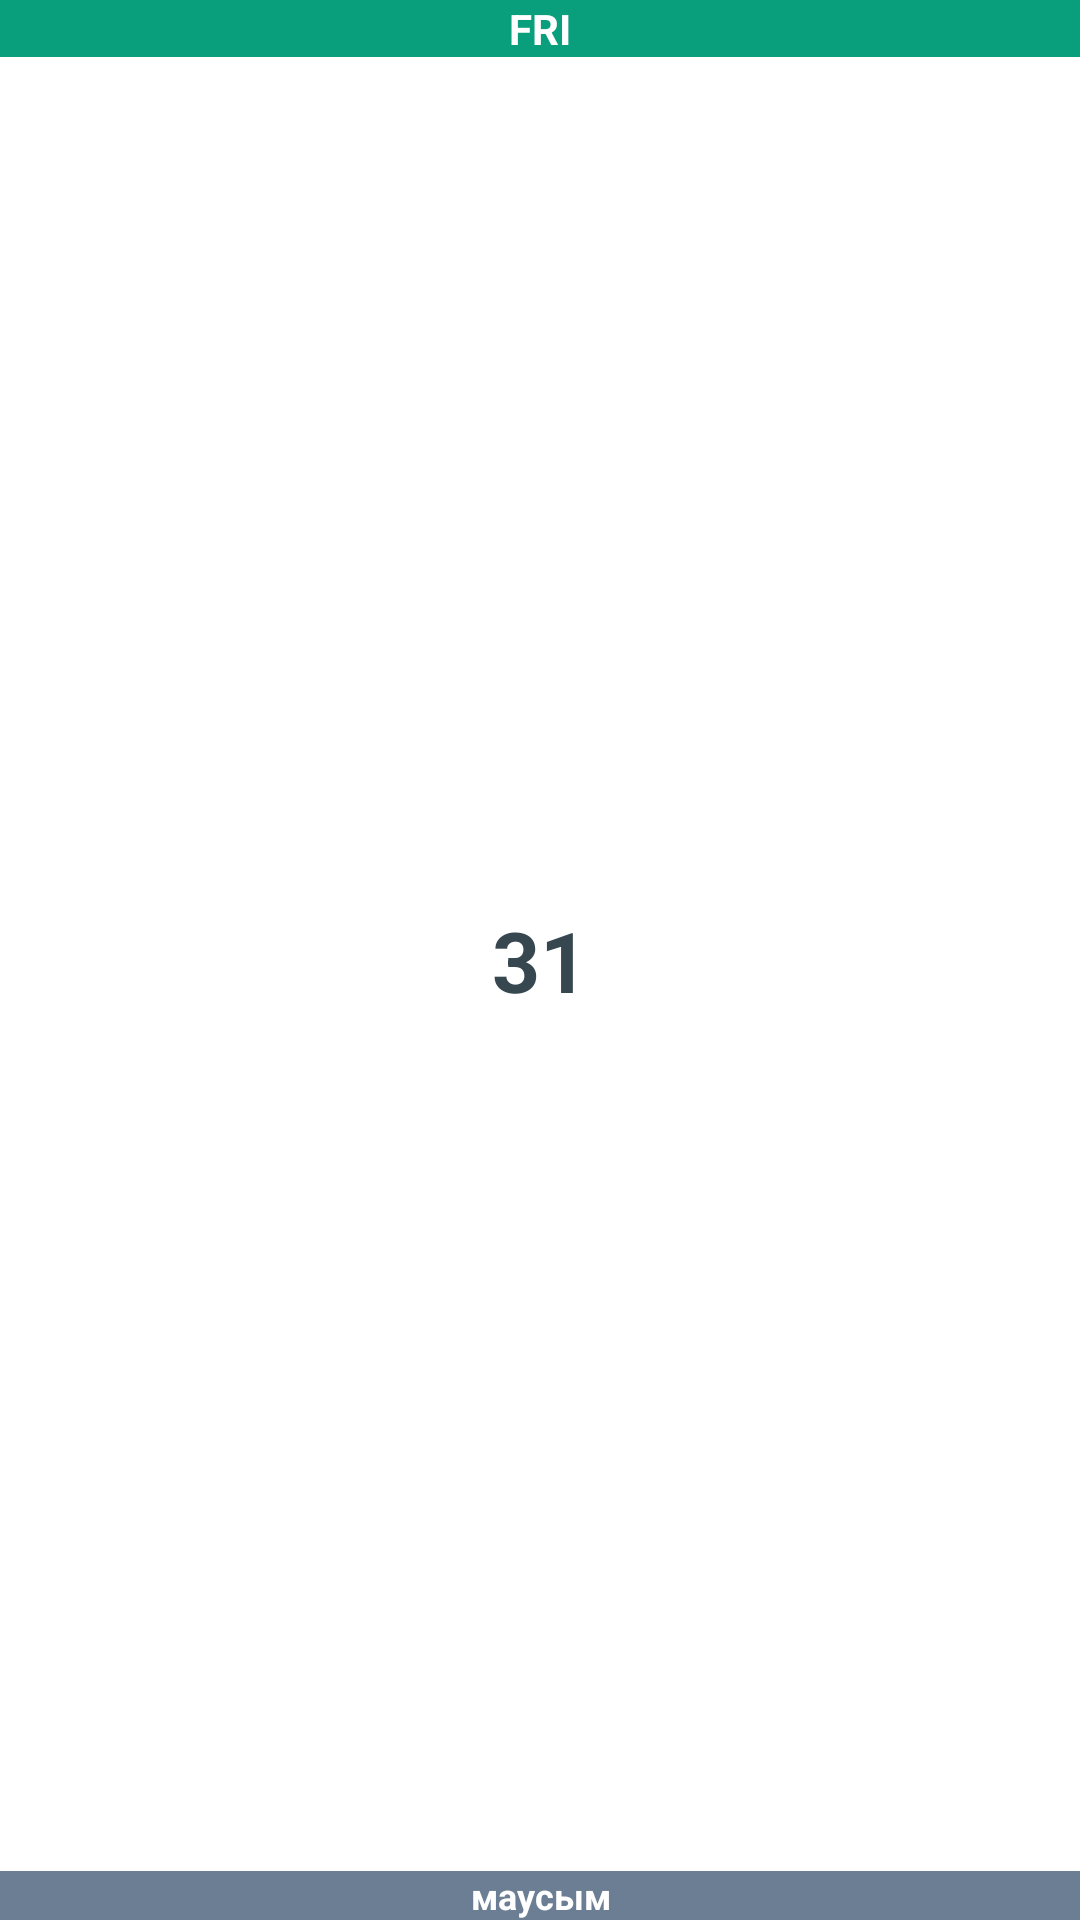

Reconstruct the res/layout file that produces this screen, plus the resources it refers to.
<!-- AndroidManifest.xml: application theme AppTheme -->
<!-- res/layout/date_item.xml -->
<?xml version="1.0" encoding="utf-8"?>
<androidx.constraintlayout.widget.ConstraintLayout xmlns:android="http://schemas.android.com/apk/res/android"
    android:layout_width="60dp"
    android:layout_height="70dp"
    android:layout_gravity="center"
    android:background="@color/white"
    xmlns:app="http://schemas.android.com/apk/res-auto">



    <TextView
        android:layout_width="match_parent"
        android:layout_height="wrap_content"
        android:id="@+id/day_week"
        android:text="FRI"
        android:textStyle="bold"
        android:textSize="14sp"
        android:textColor="@color/white"
        android:background="@color/green"
        android:gravity="center_horizontal"
        app:layout_constraintRight_toRightOf="parent"
        app:layout_constraintLeft_toLeftOf="parent"
        app:layout_constraintTop_toTopOf="parent"
        />

    <TextView
        android:layout_width="wrap_content"
        android:layout_height="wrap_content"
        android:id="@+id/day"
        android:text="31"
        android:textColor="@color/textColor"
        android:textSize="28sp"
        android:textStyle="bold"
        app:layout_constraintTop_toTopOf="parent"
        app:layout_constraintRight_toRightOf="parent"
        app:layout_constraintLeft_toLeftOf="parent"
        app:layout_constraintBottom_toBottomOf="parent"
        />

    <TextView
        android:layout_width="match_parent"
        android:layout_height="wrap_content"
        android:text="маусым"
        android:textColor="@color/white"
        android:id="@+id/month"
        android:textSize="12sp"
        android:textStyle="bold"
        android:background="@color/dateGray"
        android:gravity="center_horizontal"
        app:layout_constraintRight_toRightOf="parent"
        app:layout_constraintLeft_toLeftOf="parent"
        app:layout_constraintBottom_toBottomOf="parent"
        />

</androidx.constraintlayout.widget.ConstraintLayout>
<!-- resources referenced by this layout -->
<resources>
  <color name="dateGray">#6b7e93</color>
  <color name="green">#0A9F7C</color>
  <color name="textColor">#FF37474F</color>
  <color name="white">#FFFFFF</color>
  <style name="AppTheme" parent="Theme.MaterialComponents.Light.NoActionBar">
          
  
          <item name="colorPrimary">@color/colorPrimary</item>
          <item name="colorPrimaryDark">@color/lightBlue</item>
          <item name="colorAccent">@color/colorAccent</item>
          <item name="android:textColorHint">@color/whiteDarker</item>
          <item name="android:windowActionBarOverlay">true</item>
  
      </style>
  <color name="colorPrimary">#6200EE</color>
  <color name="lightBlue">#4D93D8</color>
  <color name="colorAccent">#39A88A</color>
  <color name="whiteDarker">#E3E3E3</color>
</resources>
